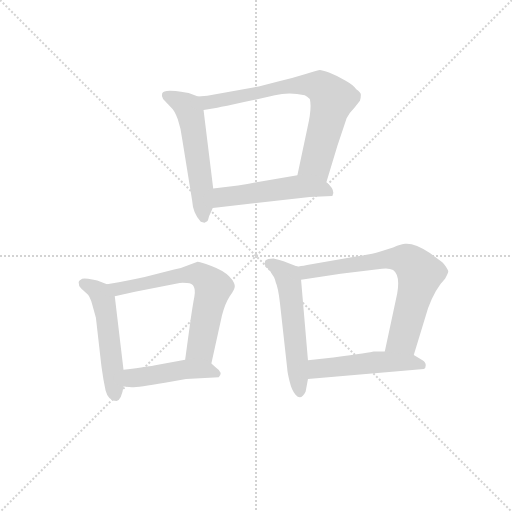
t = 0.00 s
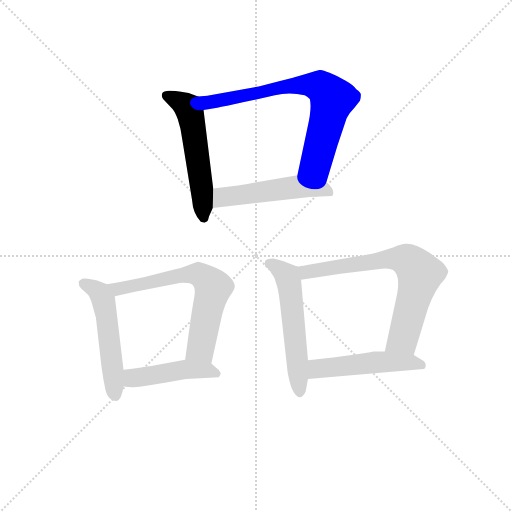
t = 1.34 s
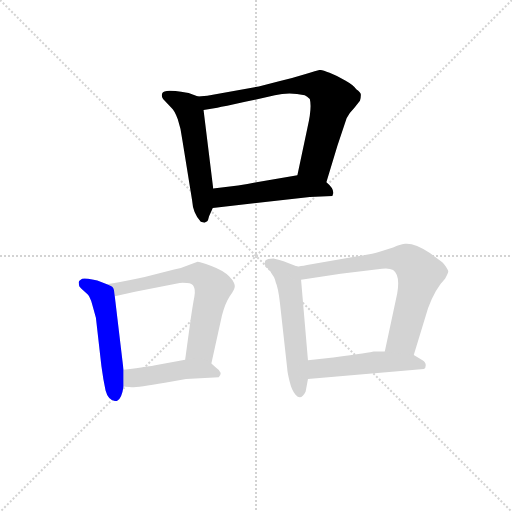
t = 2.68 s
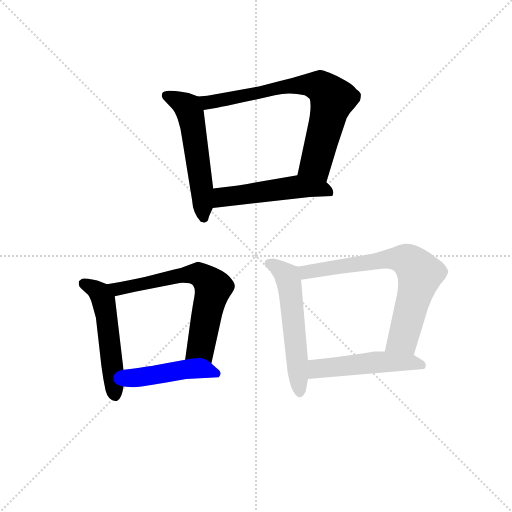
t = 4.02 s
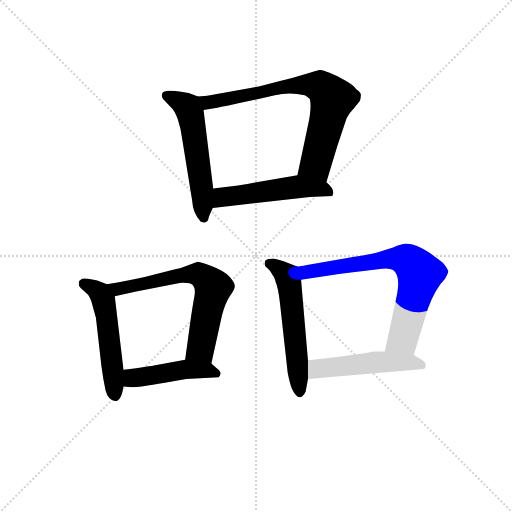
t = 5.36 s
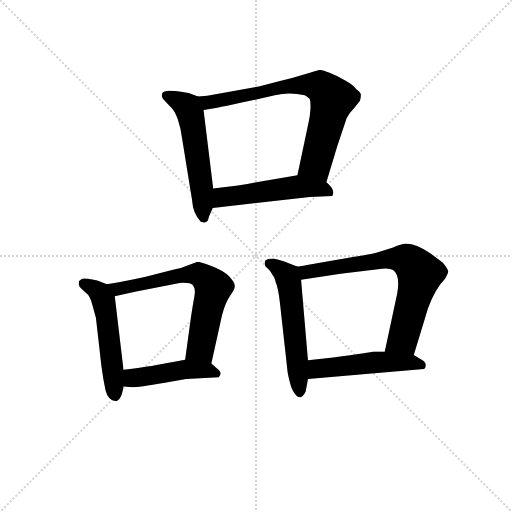
t = 6.70 s

The animated SVG that drew these frames (rendered in a browser with its animation timeline set to each time). Animation: 9 CSS @keyframes rules; one cycle of 6.70 s.

<svg version="1.1" viewBox="0 0 1024 1024" xmlns="http://www.w3.org/2000/svg">
  <g stroke="lightgray" stroke-dasharray="1,1" stroke-width="1" transform="scale(4, 4)">
    <line x1="0" y1="0" x2="256" y2="256"></line>
    <line x1="256" y1="0" x2="0" y2="256"></line>
    <line x1="128" y1="0" x2="128" y2="256"></line>
    <line x1="0" y1="128" x2="256" y2="128"></line>
  </g>
<g transform="scale(0.92, -0.92) translate(60, -900)">
   <style type="text/css">
    @keyframes keyframes0 {
      from {
       stroke: blue;
       stroke-dashoffset: 552;
       stroke-width: 128;
       }
       64% {
       animation-timing-function: step-end;
       stroke: blue;
       stroke-dashoffset: 0;
       stroke-width: 128;
       }
       to {
       stroke: black;
       stroke-width: 1024;
       }
       }
       #make-me-a-hanzi-animation-0 {
         animation: keyframes0 0.699219s both;
         animation-delay: 0.000000s;
         animation-timing-function: linear;
       }
    @keyframes keyframes1 {
      from {
       stroke: blue;
       stroke-dashoffset: 741;
       stroke-width: 128;
       }
       71% {
       animation-timing-function: step-end;
       stroke: blue;
       stroke-dashoffset: 0;
       stroke-width: 128;
       }
       to {
       stroke: black;
       stroke-width: 1024;
       }
       }
       #make-me-a-hanzi-animation-1 {
         animation: keyframes1 0.853027s both;
         animation-delay: 0.699219s;
         animation-timing-function: linear;
       }
    @keyframes keyframes2 {
      from {
       stroke: blue;
       stroke-dashoffset: 515;
       stroke-width: 128;
       }
       63% {
       animation-timing-function: step-end;
       stroke: blue;
       stroke-dashoffset: 0;
       stroke-width: 128;
       }
       to {
       stroke: black;
       stroke-width: 1024;
       }
       }
       #make-me-a-hanzi-animation-2 {
         animation: keyframes2 0.669108s both;
         animation-delay: 1.552246s;
         animation-timing-function: linear;
       }
    @keyframes keyframes3 {
      from {
       stroke: blue;
       stroke-dashoffset: 523;
       stroke-width: 128;
       }
       63% {
       animation-timing-function: step-end;
       stroke: blue;
       stroke-dashoffset: 0;
       stroke-width: 128;
       }
       to {
       stroke: black;
       stroke-width: 1024;
       }
       }
       #make-me-a-hanzi-animation-3 {
         animation: keyframes3 0.675618s both;
         animation-delay: 2.221354s;
         animation-timing-function: linear;
       }
    @keyframes keyframes4 {
      from {
       stroke: blue;
       stroke-dashoffset: 659;
       stroke-width: 128;
       }
       68% {
       animation-timing-function: step-end;
       stroke: blue;
       stroke-dashoffset: 0;
       stroke-width: 128;
       }
       to {
       stroke: black;
       stroke-width: 1024;
       }
       }
       #make-me-a-hanzi-animation-4 {
         animation: keyframes4 0.786296s both;
         animation-delay: 2.896973s;
         animation-timing-function: linear;
       }
    @keyframes keyframes5 {
      from {
       stroke: blue;
       stroke-dashoffset: 457;
       stroke-width: 128;
       }
       60% {
       animation-timing-function: step-end;
       stroke: blue;
       stroke-dashoffset: 0;
       stroke-width: 128;
       }
       to {
       stroke: black;
       stroke-width: 1024;
       }
       }
       #make-me-a-hanzi-animation-5 {
         animation: keyframes5 0.621908s both;
         animation-delay: 3.683268s;
         animation-timing-function: linear;
       }
    @keyframes keyframes6 {
      from {
       stroke: blue;
       stroke-dashoffset: 558;
       stroke-width: 128;
       }
       64% {
       animation-timing-function: step-end;
       stroke: blue;
       stroke-dashoffset: 0;
       stroke-width: 128;
       }
       to {
       stroke: black;
       stroke-width: 1024;
       }
       }
       #make-me-a-hanzi-animation-6 {
         animation: keyframes6 0.704102s both;
         animation-delay: 4.305176s;
         animation-timing-function: linear;
       }
    @keyframes keyframes7 {
      from {
       stroke: blue;
       stroke-dashoffset: 720;
       stroke-width: 128;
       }
       70% {
       animation-timing-function: step-end;
       stroke: blue;
       stroke-dashoffset: 0;
       stroke-width: 128;
       }
       to {
       stroke: black;
       stroke-width: 1024;
       }
       }
       #make-me-a-hanzi-animation-7 {
         animation: keyframes7 0.835938s both;
         animation-delay: 5.009277s;
         animation-timing-function: linear;
       }
    @keyframes keyframes8 {
      from {
       stroke: blue;
       stroke-dashoffset: 502;
       stroke-width: 128;
       }
       62% {
       animation-timing-function: step-end;
       stroke: blue;
       stroke-dashoffset: 0;
       stroke-width: 128;
       }
       to {
       stroke: black;
       stroke-width: 1024;
       }
       }
       #make-me-a-hanzi-animation-8 {
         animation: keyframes8 0.658529s both;
         animation-delay: 5.845215s;
         animation-timing-function: linear;
       }
</style>
<path d="M 370.5 690.0 L 354.5 696.0 Q 348.5 699.0 321.5 702.0 Q 295.5 705.0 292.5 697.0 Q 290.5 690.0 294.5 685.0 L 312.5 666.0 Q 319.5 660.0 326.5 641.0 Q 333.5 621.0 336.5 595.0 L 357.5 465.0 Q 359.5 435.0 376.5 418.0 L 384.5 416.0 L 390.5 419.0 Q 392.5 421.0 394.5 430.0 L 402.5 448.0 L 403.5 490.0 L 382.5 661.0 C 379.5 687.0 379.5 687.0 370.5 690.0 Z" fill="lightgray"></path> 
<path d="M 649.5 504.0 L 673.5 583.0 L 693.5 643.0 Q 698.5 654.0 710.5 666.0 L 722.5 681.0 Q 724.5 688.0 724.5 694.0 Q 724.5 699.0 714.5 706.0 Q 708.5 715.0 690.5 725.0 Q 674.5 735.0 656.5 742.0 Q 639.5 748.0 635.5 748.0 Q 632.5 748.0 604.5 739.0 Q 576.5 730.0 544.5 723.0 L 502.5 712.0 L 390.5 692.0 L 370.5 690.0 C 340.5 687.0 352.5 656.0 382.5 661.0 L 412.5 666.0 Q 426.5 668.0 470.5 678.0 L 537.5 693.0 Q 568.5 700.0 602.5 693.0 Q 607.5 691.0 613.5 685.0 Q 618.5 666.0 608.5 623.0 L 586.5 519.0 C 580.5 490.0 640.5 475.0 649.5 504.0 Z" fill="lightgray"></path> 
<path d="M 402.5 448.0 L 613.5 472.0 L 662.5 474.0 L 664.5 480.0 Q 665.5 491.0 649.5 504.0 C 627.5 524.0 616.5 524.0 586.5 519.0 L 494.5 503.0 Q 479.5 500.0 457.5 497.0 L 403.5 490.0 C 373.5 486.0 372.5 445.0 402.5 448.0 Z" fill="lightgray"></path> 
<path d="M 172.5 282.0 L 151.5 290.0 Q 145.5 292.0 131.5 294.0 Q 118.5 296.0 115.5 292.0 Q 109.5 289.0 111.5 283.0 Q 110.5 278.0 116.5 273.0 L 128.5 262.0 Q 135.5 257.0 140.5 238.0 L 148.5 209.0 L 160.5 104.0 Q 164.5 74.0 169.5 51.0 Q 175.5 28.0 193.5 28.0 Q 204.5 32.0 208.5 60.0 L 208.5 96.0 L 189.5 256.0 C 187.5 276.0 187.5 276.0 172.5 282.0 Z" fill="lightgray"></path> 
<path d="M 399.5 110.0 L 422.5 214.0 Q 429.5 241.0 439.5 256.0 Q 450.5 270.0 450.5 278.0 Q 450.5 286.0 438.5 299.0 Q 426.5 312.0 399.5 322.0 Q 373.5 331.0 369.5 331.0 L 350.5 324.0 Q 334.5 317.0 318.5 314.0 L 254.5 298.0 Q 227.5 292.0 172.5 282.0 C 142.5 277.0 160.5 249.0 189.5 256.0 L 233.5 266.0 L 330.5 285.0 Q 335.5 286.0 346.5 285.0 Q 358.5 284.0 360.5 278.0 Q 365.5 270.0 362.5 255.0 Q 359.5 240.0 354.5 206.0 L 342.5 118.0 C 338.5 88.0 393.5 81.0 399.5 110.0 Z" fill="lightgray"></path> 
<path d="M 344.5 76.0 L 415.5 80.0 Q 425.5 90.0 410.5 100.0 L 399.5 110.0 C 382.5 125.0 372.5 123.0 342.5 118.0 L 277.5 106.0 Q 269.5 104.0 208.5 96.0 C 178.5 92.0 178.5 63.0 208.5 60.0 L 226.5 58.0 Q 240.5 58.0 298.5 68.0 L 344.5 76.0 Z" fill="lightgray"></path> 
<path d="M 584.5 321.0 L 556.5 332.0 Q 545.5 336.0 534.5 338.0 Q 521.5 338.0 516.5 333.0 Q 514.5 327.0 516.5 322.0 L 525.5 313.0 Q 529.5 308.0 532.5 302.0 Q 536.5 298.0 539.5 286.0 Q 544.5 276.0 548.5 242.0 L 564.5 98.0 Q 564.5 92.0 569.5 71.0 Q 574.5 50.0 582.5 42.0 Q 594.5 28.0 604.5 49.0 L 609.5 76.0 L 609.5 117.0 L 594.5 292.0 C 592.5 318.0 592.5 318.0 584.5 321.0 Z" fill="lightgray"></path> 
<path d="M 710.5 342.0 L 607.5 324.0 Q 587.5 320.0 584.5 321.0 C 554.5 318.0 564.5 288.0 594.5 292.0 L 680.5 305.0 L 770.5 316.0 Q 786.5 318.0 794.5 313.0 Q 810.5 302.0 803.5 262.0 L 776.5 136.0 C 770.5 107.0 830.5 99.0 839.5 128.0 L 870.5 230.0 Q 886.5 273.0 907.5 294.0 Q 914.5 307.0 914.5 310.0 Q 914.5 312.0 909.5 320.0 Q 904.5 327.0 901.5 330.0 L 874.5 350.0 Q 842.5 371.0 822.5 370.0 Q 815.5 371.0 794.5 362.0 L 763.5 352.0 Q 754.5 348.0 710.5 342.0 Z" fill="lightgray"></path> 
<path d="M 609.5 76.0 L 861.5 98.0 Q 865.5 99.0 865.5 106.0 Q 865.5 113.0 858.5 117.0 L 839.5 128.0 L 776.5 136.0 L 752.5 136.0 Q 746.5 134.0 664.5 123.0 L 609.5 117.0 C 579.5 114.0 579.5 73.0 609.5 76.0 Z" fill="lightgray"></path> 
      <clipPath id="make-me-a-hanzi-clip-0">
      <path d="M 370.5 690.0 L 354.5 696.0 Q 348.5 699.0 321.5 702.0 Q 295.5 705.0 292.5 697.0 Q 290.5 690.0 294.5 685.0 L 312.5 666.0 Q 319.5 660.0 326.5 641.0 Q 333.5 621.0 336.5 595.0 L 357.5 465.0 Q 359.5 435.0 376.5 418.0 L 384.5 416.0 L 390.5 419.0 Q 392.5 421.0 394.5 430.0 L 402.5 448.0 L 403.5 490.0 L 382.5 661.0 C 379.5 687.0 379.5 687.0 370.5 690.0 Z" fill="lightgray"></path>
      </clipPath>
      <path clip-path="url(#make-me-a-hanzi-clip-0)" d="M 301.5 692.0 L 343.5 671.0 L 352.5 657.0 L 374.5 526.0 L 382.5 427.0 " fill="none" id="make-me-a-hanzi-animation-0" stroke-dasharray="424 848" stroke-linecap="round"></path>

      <clipPath id="make-me-a-hanzi-clip-1">
      <path d="M 649.5 504.0 L 673.5 583.0 L 693.5 643.0 Q 698.5 654.0 710.5 666.0 L 722.5 681.0 Q 724.5 688.0 724.5 694.0 Q 724.5 699.0 714.5 706.0 Q 708.5 715.0 690.5 725.0 Q 674.5 735.0 656.5 742.0 Q 639.5 748.0 635.5 748.0 Q 632.5 748.0 604.5 739.0 Q 576.5 730.0 544.5 723.0 L 502.5 712.0 L 390.5 692.0 L 370.5 690.0 C 340.5 687.0 352.5 656.0 382.5 661.0 L 412.5 666.0 Q 426.5 668.0 470.5 678.0 L 537.5 693.0 Q 568.5 700.0 602.5 693.0 Q 607.5 691.0 613.5 685.0 Q 618.5 666.0 608.5 623.0 L 586.5 519.0 C 580.5 490.0 640.5 475.0 649.5 504.0 Z" fill="lightgray"></path>
      </clipPath>
      <path clip-path="url(#make-me-a-hanzi-clip-1)" d="M 376.5 684.0 L 391.5 677.0 L 587.5 715.0 L 638.5 711.0 L 662.5 685.0 L 659.5 671.0 L 627.5 547.0 L 594.5 525.0 " fill="none" id="make-me-a-hanzi-animation-1" stroke-dasharray="613 1226" stroke-linecap="round"></path>

      <clipPath id="make-me-a-hanzi-clip-2">
      <path d="M 402.5 448.0 L 613.5 472.0 L 662.5 474.0 L 664.5 480.0 Q 665.5 491.0 649.5 504.0 C 627.5 524.0 616.5 524.0 586.5 519.0 L 494.5 503.0 Q 479.5 500.0 457.5 497.0 L 403.5 490.0 C 373.5 486.0 372.5 445.0 402.5 448.0 Z" fill="lightgray"></path>
      </clipPath>
      <path clip-path="url(#make-me-a-hanzi-clip-2)" d="M 409.5 455.0 L 424.5 471.0 L 582.5 494.0 L 639.5 490.0 L 656.5 479.0 " fill="none" id="make-me-a-hanzi-animation-2" stroke-dasharray="387 774" stroke-linecap="round"></path>

      <clipPath id="make-me-a-hanzi-clip-3">
      <path d="M 172.5 282.0 L 151.5 290.0 Q 145.5 292.0 131.5 294.0 Q 118.5 296.0 115.5 292.0 Q 109.5 289.0 111.5 283.0 Q 110.5 278.0 116.5 273.0 L 128.5 262.0 Q 135.5 257.0 140.5 238.0 L 148.5 209.0 L 160.5 104.0 Q 164.5 74.0 169.5 51.0 Q 175.5 28.0 193.5 28.0 Q 204.5 32.0 208.5 60.0 L 208.5 96.0 L 189.5 256.0 C 187.5 276.0 187.5 276.0 172.5 282.0 Z" fill="lightgray"></path>
      </clipPath>
      <path clip-path="url(#make-me-a-hanzi-clip-3)" d="M 122.5 283.0 L 149.5 269.0 L 165.5 246.0 L 190.5 39.0 " fill="none" id="make-me-a-hanzi-animation-3" stroke-dasharray="395 790" stroke-linecap="round"></path>

      <clipPath id="make-me-a-hanzi-clip-4">
      <path d="M 399.5 110.0 L 422.5 214.0 Q 429.5 241.0 439.5 256.0 Q 450.5 270.0 450.5 278.0 Q 450.5 286.0 438.5 299.0 Q 426.5 312.0 399.5 322.0 Q 373.5 331.0 369.5 331.0 L 350.5 324.0 Q 334.5 317.0 318.5 314.0 L 254.5 298.0 Q 227.5 292.0 172.5 282.0 C 142.5 277.0 160.5 249.0 189.5 256.0 L 233.5 266.0 L 330.5 285.0 Q 335.5 286.0 346.5 285.0 Q 358.5 284.0 360.5 278.0 Q 365.5 270.0 362.5 255.0 Q 359.5 240.0 354.5 206.0 L 342.5 118.0 C 338.5 88.0 393.5 81.0 399.5 110.0 Z" fill="lightgray"></path>
      </clipPath>
      <path clip-path="url(#make-me-a-hanzi-clip-4)" d="M 182.5 279.0 L 195.5 271.0 L 327.5 301.0 L 380.5 299.0 L 403.5 275.0 L 402.5 269.0 L 376.5 144.0 L 350.5 124.0 " fill="none" id="make-me-a-hanzi-animation-4" stroke-dasharray="531 1062" stroke-linecap="round"></path>

      <clipPath id="make-me-a-hanzi-clip-5">
      <path d="M 344.5 76.0 L 415.5 80.0 Q 425.5 90.0 410.5 100.0 L 399.5 110.0 C 382.5 125.0 372.5 123.0 342.5 118.0 L 277.5 106.0 Q 269.5 104.0 208.5 96.0 C 178.5 92.0 178.5 63.0 208.5 60.0 L 226.5 58.0 Q 240.5 58.0 298.5 68.0 L 344.5 76.0 Z" fill="lightgray"></path>
      </clipPath>
      <path clip-path="url(#make-me-a-hanzi-clip-5)" d="M 213.5 66.0 L 227.5 78.0 L 339.5 97.0 L 407.5 89.0 " fill="none" id="make-me-a-hanzi-animation-5" stroke-dasharray="329 658" stroke-linecap="round"></path>

      <clipPath id="make-me-a-hanzi-clip-6">
      <path d="M 584.5 321.0 L 556.5 332.0 Q 545.5 336.0 534.5 338.0 Q 521.5 338.0 516.5 333.0 Q 514.5 327.0 516.5 322.0 L 525.5 313.0 Q 529.5 308.0 532.5 302.0 Q 536.5 298.0 539.5 286.0 Q 544.5 276.0 548.5 242.0 L 564.5 98.0 Q 564.5 92.0 569.5 71.0 Q 574.5 50.0 582.5 42.0 Q 594.5 28.0 604.5 49.0 L 609.5 76.0 L 609.5 117.0 L 594.5 292.0 C 592.5 318.0 592.5 318.0 584.5 321.0 Z" fill="lightgray"></path>
      </clipPath>
      <path clip-path="url(#make-me-a-hanzi-clip-6)" d="M 523.5 328.0 L 555.5 309.0 L 569.5 282.0 L 592.5 49.0 " fill="none" id="make-me-a-hanzi-animation-6" stroke-dasharray="430 860" stroke-linecap="round"></path>

      <clipPath id="make-me-a-hanzi-clip-7">
      <path d="M 710.5 342.0 L 607.5 324.0 Q 587.5 320.0 584.5 321.0 C 554.5 318.0 564.5 288.0 594.5 292.0 L 680.5 305.0 L 770.5 316.0 Q 786.5 318.0 794.5 313.0 Q 810.5 302.0 803.5 262.0 L 776.5 136.0 C 770.5 107.0 830.5 99.0 839.5 128.0 L 870.5 230.0 Q 886.5 273.0 907.5 294.0 Q 914.5 307.0 914.5 310.0 Q 914.5 312.0 909.5 320.0 Q 904.5 327.0 901.5 330.0 L 874.5 350.0 Q 842.5 371.0 822.5 370.0 Q 815.5 371.0 794.5 362.0 L 763.5 352.0 Q 754.5 348.0 710.5 342.0 Z" fill="lightgray"></path>
      </clipPath>
      <path clip-path="url(#make-me-a-hanzi-clip-7)" d="M 588.5 314.0 L 613.5 309.0 L 796.5 338.0 L 813.5 338.0 L 835.5 326.0 L 853.5 305.0 L 819.5 174.0 L 815.5 164.0 L 785.5 141.0 " fill="none" id="make-me-a-hanzi-animation-7" stroke-dasharray="592 1184" stroke-linecap="round"></path>

      <clipPath id="make-me-a-hanzi-clip-8">
      <path d="M 609.5 76.0 L 861.5 98.0 Q 865.5 99.0 865.5 106.0 Q 865.5 113.0 858.5 117.0 L 839.5 128.0 L 776.5 136.0 L 752.5 136.0 Q 746.5 134.0 664.5 123.0 L 609.5 117.0 C 579.5 114.0 579.5 73.0 609.5 76.0 Z" fill="lightgray"></path>
      </clipPath>
      <path clip-path="url(#make-me-a-hanzi-clip-8)" d="M 616.5 83.0 L 631.5 98.0 L 748.5 112.0 L 829.5 113.0 L 854.5 107.0 " fill="none" id="make-me-a-hanzi-animation-8" stroke-dasharray="374 748" stroke-linecap="round"></path>

</g>
</svg>
